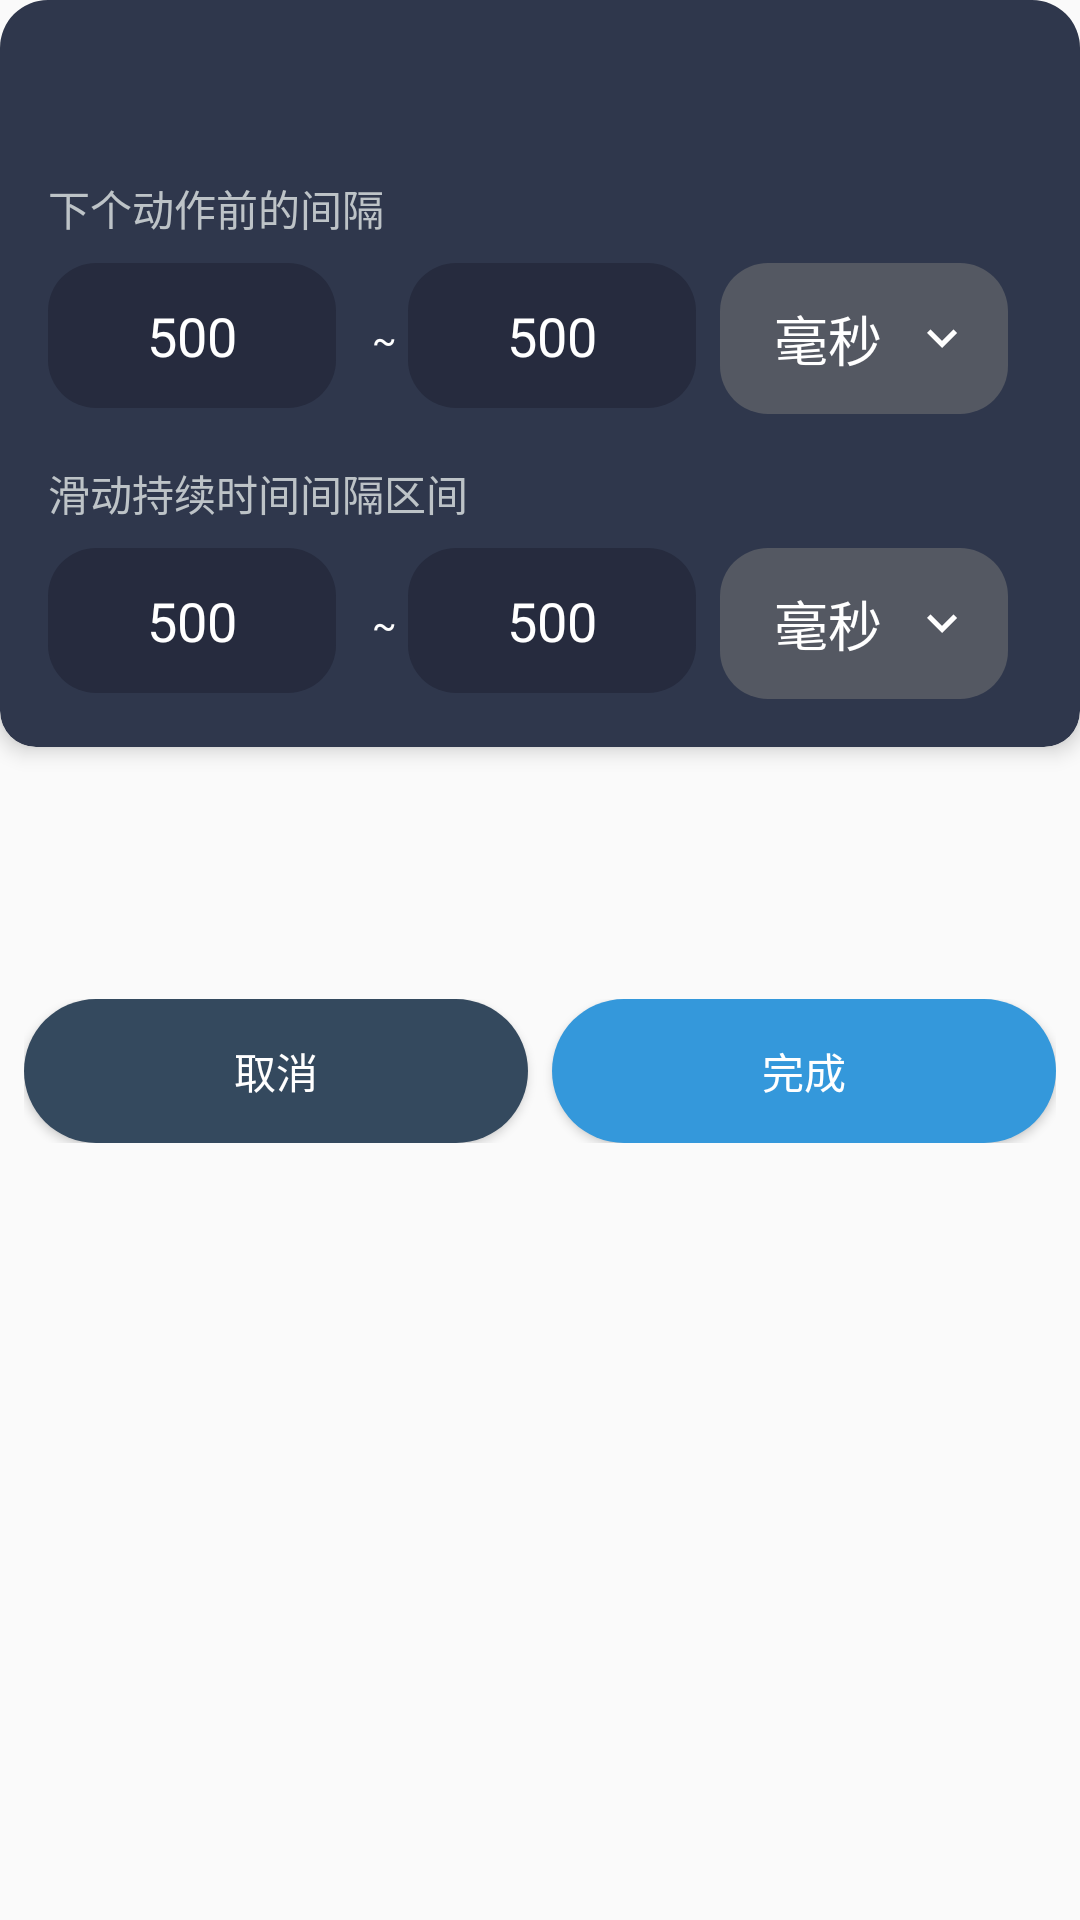

Write the Android layout XML for this screen, with the resource values it uses.
<!-- AndroidManifest.xml: application theme Theme.AppCompat.Light.NoActionBar -->
<!-- res/layout/bottom_sheet_action.xml -->
<?xml version="1.0" encoding="utf-8"?>
<androidx.cardview.widget.CardView
    xmlns:android="http://schemas.android.com/apk/res/android"
    xmlns:app="http://schemas.android.com/apk/res-auto"
    android:layout_width="match_parent"
    android:layout_height="wrap_content"
    app:cardCornerRadius="16dp"
    app:cardBackgroundColor="@android:color/transparent"
    app:cardElevation="0dp"
    android:layout_margin="0dp"
    app:cardUseCompatPadding="false"
    app:cardPreventCornerOverlap="false">

    <LinearLayout
        android:layout_width="match_parent"
        android:layout_height="wrap_content"
        android:orientation="vertical"
        android:padding="0dp"
        android:layout_margin="0dp">

        <androidx.cardview.widget.CardView
            android:layout_width="match_parent"
            android:layout_height="wrap_content"
            app:cardCornerRadius="12dp"
            app:cardBackgroundColor="#2f374c"
            app:cardElevation="4dp"
            android:layout_marginBottom="16dp">

            <LinearLayout
                android:layout_width="match_parent"
                android:layout_height="wrap_content"
                android:orientation="vertical"
                android:padding="16dp">

                <TextView
                    android:id="@+id/tv_action_id"
                    android:layout_width="match_parent"
                    android:layout_height="wrap_content"
                    android:textSize="20sp"
                    android:textColor="#FFFFFF"
                    android:layout_marginBottom="16dp"/>

                <TextView
                    android:layout_width="match_parent"
                    android:layout_height="wrap_content"
                    android:text="下个动作前的间隔"
                    android:textSize="14sp"
                    android:textColor="#BDC3C7"
                    android:layout_marginBottom="8dp"/>
                <LinearLayout
                    android:layout_width="match_parent"
                    android:layout_height="wrap_content"
                    android:orientation="horizontal">
                    <EditText
                        android:id="@+id/et_interval_min"
                        android:layout_width="0dp"
                        android:layout_height="wrap_content"
                        android:layout_weight="1"
                        android:background="@drawable/round_coner_bg"
                        android:text="500"
                        android:textSize="18sp"
                        android:textColor="#FFFFFF"
                        android:gravity="center"
                        android:padding="12dp"
                        android:inputType="number"
                        android:layout_marginEnd="8dp"/>
                    <TextView
                        android:layout_width="wrap_content"
                        android:layout_height="wrap_content"
                        android:layout_gravity="center"
                        android:gravity="center"
                        android:text="~"
                        android:textSize="12sp"
                        android:textColor="#FFFFFF"
                        android:layout_marginStart="4dp"
                        android:layout_marginEnd="4dp"/>
                    <EditText
                        android:id="@+id/et_interval_max"
                        android:layout_width="0dp"
                        android:layout_height="wrap_content"
                        android:layout_weight="1"
                        android:background="@drawable/round_coner_bg"
                        android:text="500"
                        android:textSize="18sp"
                        android:textColor="#FFFFFF"
                        android:gravity="center"
                        android:padding="12dp"
                        android:inputType="number"
                        android:layout_marginEnd="8dp"/>
                    <LinearLayout
                        android:id="@+id/ll_interval_unit"
                        android:layout_width="0dp"
                        android:layout_height="wrap_content"
                        android:layout_weight="1"
                        android:background="@drawable/round_coner_bg_1"
                        android:gravity="center"
                        android:padding="12dp"
                        android:layout_marginEnd="8dp"
                        android:clickable="true"
                        android:focusable="true"
                        android:orientation="horizontal">

                        <TextView
                            android:id="@+id/tv_interval_unit"
                            android:layout_width="0dp"
                            android:layout_height="wrap_content"
                            android:layout_weight="1"
                            android:gravity="center"
                            android:text="毫秒"
                            android:textSize="18sp"
                            android:textColor="#FFFFFF"/>

                        <ImageView
                            android:id="@+id/iv_interval_arrow"
                            android:layout_width="20dp"
                            android:layout_height="20dp"
                            android:src="@drawable/ic_arrow_down"
                            android:layout_marginStart="4dp"
                            android:tint="#FFFFFF"/>

                    </LinearLayout>
                </LinearLayout>

                <TextView
                    android:id="@+id/tv_duration_title"
                    android:layout_width="match_parent"
                    android:layout_height="wrap_content"
                    android:text="滑动持续时间间隔区间"
                    android:textSize="14sp"
                    android:textColor="#BDC3C7"
                    android:layout_marginTop="16dp"
                    android:layout_marginBottom="8dp"/>
                <LinearLayout
                    android:id="@+id/ll_duration_container"
                    android:layout_width="match_parent"
                    android:layout_height="wrap_content"
                    android:orientation="horizontal">
                    <EditText
                        android:id="@+id/et_duration_min"
                        android:layout_width="0dp"
                        android:layout_height="wrap_content"
                        android:layout_weight="1"
                        android:background="@drawable/round_coner_bg"
                        android:text="500"
                        android:textSize="18sp"
                        android:textColor="#FFFFFF"
                        android:gravity="center"
                        android:padding="12dp"
                        android:inputType="number"
                        android:layout_marginEnd="8dp"/>
                    <TextView
                        android:layout_width="wrap_content"
                        android:layout_height="wrap_content"
                        android:layout_gravity="center"
                        android:gravity="center"
                        android:text="~"
                        android:textSize="12sp"
                        android:textColor="#FFFFFF"
                        android:layout_marginStart="4dp"
                        android:layout_marginEnd="4dp"/>
                    <EditText
                        android:id="@+id/et_duration_max"
                        android:layout_width="0dp"
                        android:layout_height="wrap_content"
                        android:layout_weight="1"
                        android:background="@drawable/round_coner_bg"
                        android:text="500"
                        android:textSize="18sp"
                        android:textColor="#FFFFFF"
                        android:gravity="center"
                        android:padding="12dp"
                        android:inputType="number"
                        android:layout_marginEnd="8dp"/>
                    <LinearLayout
                        android:id="@+id/ll_duration_unit"
                        android:layout_width="0dp"
                        android:layout_height="wrap_content"
                        android:layout_weight="1"
                        android:background="@drawable/round_coner_bg_1"
                        android:gravity="center"
                        android:padding="12dp"
                        android:layout_marginEnd="8dp"
                        android:clickable="true"
                        android:focusable="true"
                        android:orientation="horizontal">

                        <TextView
                            android:id="@+id/tv_duration_unit"
                            android:layout_width="0dp"
                            android:layout_height="wrap_content"
                            android:layout_weight="1"
                            android:gravity="center"
                            android:text="毫秒"
                            android:textSize="18sp"
                            android:textColor="#FFFFFF"/>

                        <ImageView
                            android:id="@+id/iv_duration_arrow"
                            android:layout_width="20dp"
                            android:layout_height="20dp"
                            android:src="@drawable/ic_arrow_down"
                            android:layout_marginStart="4dp"
                            android:tint="#FFFFFF"/>

                    </LinearLayout>

                </LinearLayout>

            </LinearLayout>
        </androidx.cardview.widget.CardView>
        <androidx.cardview.widget.CardView
            android:layout_width="match_parent"
            android:layout_height="wrap_content"
            app:cardBackgroundColor="@android:color/transparent"
            android:layout_marginBottom="60dp">

        </androidx.cardview.widget.CardView>

        <LinearLayout
            android:layout_width="match_parent"
            android:layout_height="wrap_content"
            android:orientation="horizontal"
            android:padding="8dp"
            android:layout_marginBottom="0dp">
            <Button
                android:id="@+id/btn_cancel"
                android:layout_width="0dp"
                android:layout_height="wrap_content"
                android:layout_weight="1"
                android:text="取消"
                android:textColor="#FFFFFF"
                android:backgroundTint="#34495E"
                android:background="@drawable/tv_round_bg"
                android:layout_marginEnd="8dp"
                android:padding="12dp"/>
            <Button
                android:id="@+id/btn_confirm"
                android:layout_width="0dp"
                android:layout_height="wrap_content"
                android:layout_weight="1"
                android:text="完成"
                android:textColor="#FFFFFF"
                android:backgroundTint="#3498DB"
                android:background="@drawable/tv_round_bg"
                android:padding="12dp"/>
        </LinearLayout>
    </LinearLayout>
</androidx.cardview.widget.CardView>
<!-- resources referenced by this layout -->
<resources>
  <!-- drawable ic_arrow_down (drawable) -->
  <vector xmlns:android="http://schemas.android.com/apk/res/android"
      android:width="20dp"
      android:height="20dp"
      android:viewportWidth="24"
      android:viewportHeight="24">
      <path
          android:fillColor="@android:color/white"
          android:pathData="M7.41,8.59L12,13.17l4.59,-4.58L18,10l-6,6l-6,-6z"/>
  </vector>
  <!-- drawable round_coner_bg (drawable) -->
  <?xml version="1.0" encoding="utf-8"?>
  <shape xmlns:android="http://schemas.android.com/apk/res/android">
      
      <solid android:color="#262b3e" />
      
      <corners android:radius="16dp" />
  </shape>
  <!-- drawable round_coner_bg_1 (drawable) -->
  <?xml version="1.0" encoding="utf-8"?>
  <shape xmlns:android="http://schemas.android.com/apk/res/android">
      
      <solid android:color="#545862" />
      
      <corners android:radius="16dp" />
  </shape>
  <!-- drawable tv_round_bg (drawable) -->
  <?xml version="1.0" encoding="utf-8"?>
  <shape xmlns:android="http://schemas.android.com/apk/res/android">
      
      <solid android:color="#262c3c" />
      
      <corners android:radius="168dp" />
  </shape>
</resources>
